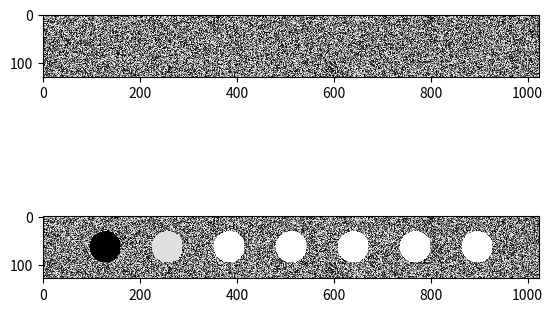

The matplotlib source for this figure:
import numpy as np
import matplotlib.pyplot as plt

def incirc(img, centers, r, value = 255, inside=True):
    if inside:
        for cen in centers:
            if (cen[0]<=0 or cen[1]<=0):
                continue
            pcirc(img, cen, r, value, True)
    else:
        mask = np.zeros(img.shape, dtype = np.uint8)
        for cen in centers:
            if (cen[0]<=0 or cen[1]<=0):
                continue
            pcirc(mask, cen, r, 255, True)
        img = img & (mask)

def pcirc(img, cen=None, r=None, value = 255, inside=True):
    mask  = gmask(img, cen, r)
    if inside:
        img[mask==1] = value
    else:
        raise Exception ('doesnt work')
    return mask

def gmask(img, cen=None, r=None):
    h, w = img.shape[0], img.shape[1]
    if cen is None:
        cen = [int(w / 2), int(h / 2)]
    if r is None:
        r = min(cen[0], cen[1], w - cen[0], h - cen[1])
    Y, X = np.ogrid[:h, :w]
    dist_from_center = np.sqrt((X - cen[0]) ** 2 + (Y - cen[1]) ** 2)
    mask = dist_from_center <= r
    return mask

if __name__ == '__main__':
    sz = (128,1024)
    img = np.ones(sz, dtype=np.uint8) * (np.random.rand(sz[0],sz[1] )*255)
    img1 = np.copy(img)
    for i in range (7):
        pcirc(img1, (128 * (i + 1), 64), 32, i * (255 - 32), inside=True)
    fig, ax = plt.subplots(nrows=2, ncols=1 )
    ax[0].imshow(img, interpolation='none', cmap='gray', vmin=0, vmax=255)
    ax[1].imshow(img1, interpolation='none', cmap='gray', vmin=0, vmax=255)
    plt.show()

